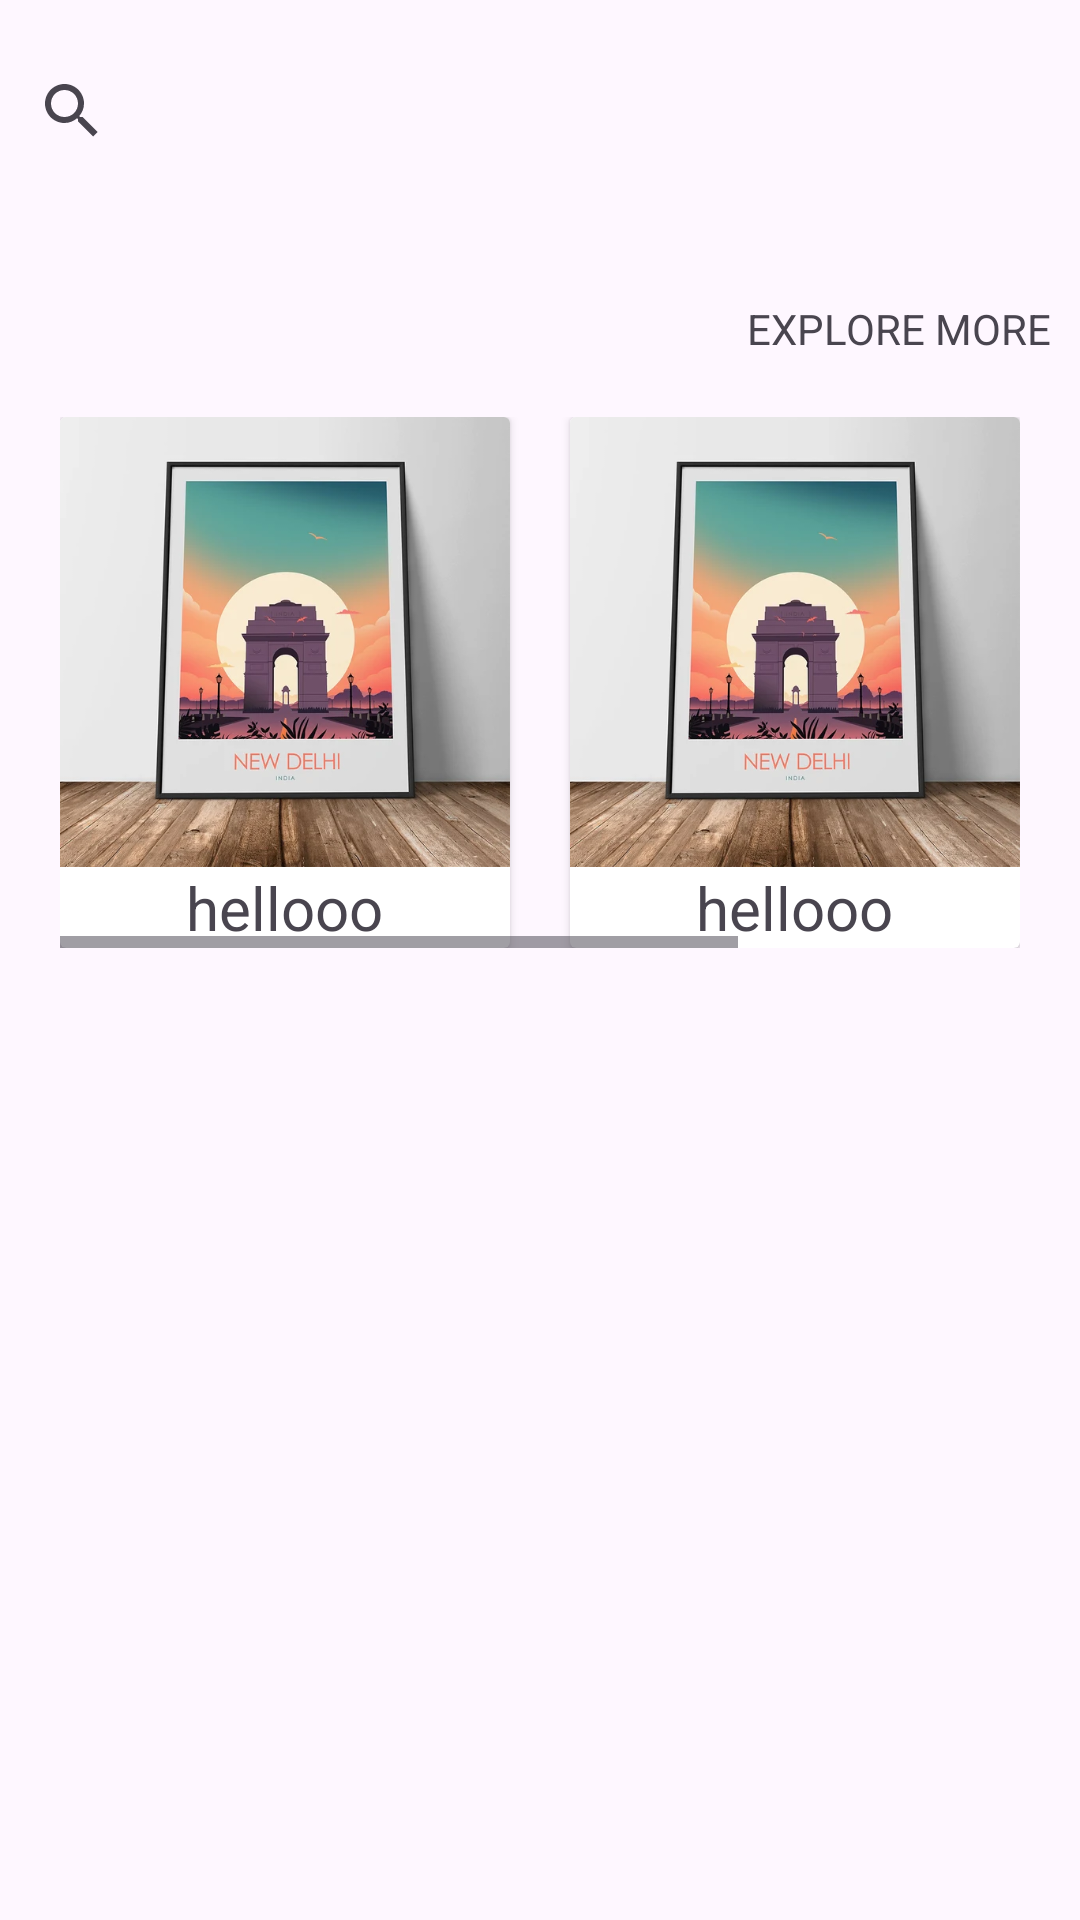

This screen was rendered from an Android layout file. Write that file and the resources it references.
<!-- AndroidManifest.xml: application theme Theme.DelhiTour -->
<!-- res/layout/fragment_home.xml -->
<?xml version="1.0" encoding="utf-8"?>
<androidx.constraintlayout.widget.ConstraintLayout xmlns:android="http://schemas.android.com/apk/res/android"
    xmlns:app="http://schemas.android.com/apk/res-auto"
    xmlns:tools="http://schemas.android.com/tools"
    android:layout_width="match_parent"
    android:layout_height="match_parent"
    tools:context=".ui.home.HomeFragment">

    <SearchView
        android:id="@+id/search_bar"
        android:layout_width="match_parent"
        android:layout_height="wrap_content"
        android:layout_marginBottom="30dp"
        android:autofillHints="name"
        app:layout_constraintBottom_toBottomOf="parent"
        app:layout_constraintEnd_toEndOf="parent"
        app:layout_constraintHorizontal_bias="0.0"
        app:layout_constraintStart_toStartOf="parent"
        app:layout_constraintTop_toTopOf="parent"
        app:layout_constraintVertical_bias="0.023" />

    <ScrollView
        android:layout_width="match_parent"
        android:layout_height="match_parent"
        android:layout_marginTop="100dp"
        app:layout_constraintBottom_toBottomOf="parent"
        app:layout_constraintEnd_toEndOf="parent"
        app:layout_constraintHorizontal_bias="0.5"
        app:layout_constraintStart_toStartOf="parent"
        app:layout_constraintTop_toTopOf="parent"
        app:layout_constraintVertical_bias="0.5">

        <LinearLayout
            android:layout_width="match_parent"
            android:layout_height="wrap_content"
            android:orientation="vertical">

            <TextView
                android:layout_width="match_parent"
                android:layout_height="wrap_content"
                android:text="EXPLORE MORE"
                android:layout_marginRight="10dp"
                app:layout_constraintBottom_toBottomOf="parent"
                app:layout_constraintEnd_toEndOf="parent"
                app:layout_constraintHorizontal_bias="1.0"
                app:layout_constraintStart_toStartOf="parent"
                app:layout_constraintTop_toTopOf="parent"
                app:layout_constraintVertical_bias="0.113"
                android:gravity="right"/>

            <HorizontalScrollView
                android:layout_width="wrap_content"
                android:layout_height="match_parent"
                android:padding="20dp">

                <LinearLayout
                    android:layout_width="match_parent"
                    android:layout_height="match_parent"
                    android:orientation="horizontal">

                    <androidx.cardview.widget.CardView
                        android:layout_width="wrap_content"
                        android:layout_height="wrap_content">

                        <LinearLayout
                            android:layout_width="wrap_content"
                            android:layout_height="wrap_content"
                            android:orientation="vertical">

                            <ImageView
                                android:layout_width="150dp"
                                android:layout_height="150dp"
                                android:src="@drawable/img" />

                            <TextView
                                android:layout_width="wrap_content"
                                android:layout_height="wrap_content"
                                android:layout_gravity="center"
                                android:text="hellooo"
                                android:textSize="20dp" />
                        </LinearLayout>

                    </androidx.cardview.widget.CardView>

                    <androidx.cardview.widget.CardView
                        android:layout_width="wrap_content"
                        android:layout_height="wrap_content"
                        android:layout_marginLeft="20dp">

                        <LinearLayout
                            android:layout_width="wrap_content"
                            android:layout_height="wrap_content"
                            android:orientation="vertical">

                            <ImageView
                                android:layout_width="150dp"
                                android:layout_height="150dp"
                                android:src="@drawable/img" />

                            <TextView
                                android:layout_width="wrap_content"
                                android:layout_height="wrap_content"
                                android:layout_gravity="center"
                                android:text="hellooo"
                                android:textSize="20dp" />
                        </LinearLayout>

                    </androidx.cardview.widget.CardView>

                    <androidx.cardview.widget.CardView
                        android:layout_width="wrap_content"
                        android:layout_height="wrap_content"
                        android:layout_marginLeft="20dp">

                        <LinearLayout
                            android:layout_width="wrap_content"
                            android:layout_height="wrap_content"
                            android:orientation="vertical">

                            <ImageView
                                android:layout_width="150dp"
                                android:layout_height="150dp"
                                android:src="@drawable/img" />

                            <TextView
                                android:layout_width="wrap_content"
                                android:layout_height="wrap_content"
                                android:layout_gravity="center"
                                android:text="hellooo"
                                android:textSize="20dp" />
                        </LinearLayout>

                    </androidx.cardview.widget.CardView>


                </LinearLayout>
            </HorizontalScrollView>
        </LinearLayout>
    </ScrollView>
</androidx.constraintlayout.widget.ConstraintLayout>
<!-- resources referenced by this layout -->
<resources>
  <!-- drawable img: png bitmap (drawable, 292180 bytes) -->
  <style name="Theme.DelhiTour" parent="Base.Theme.DelhiTour" />
  <style name="Base.Theme.DelhiTour" parent="Theme.Material3.DayNight.NoActionBar">
          
          
      </style>
</resources>
